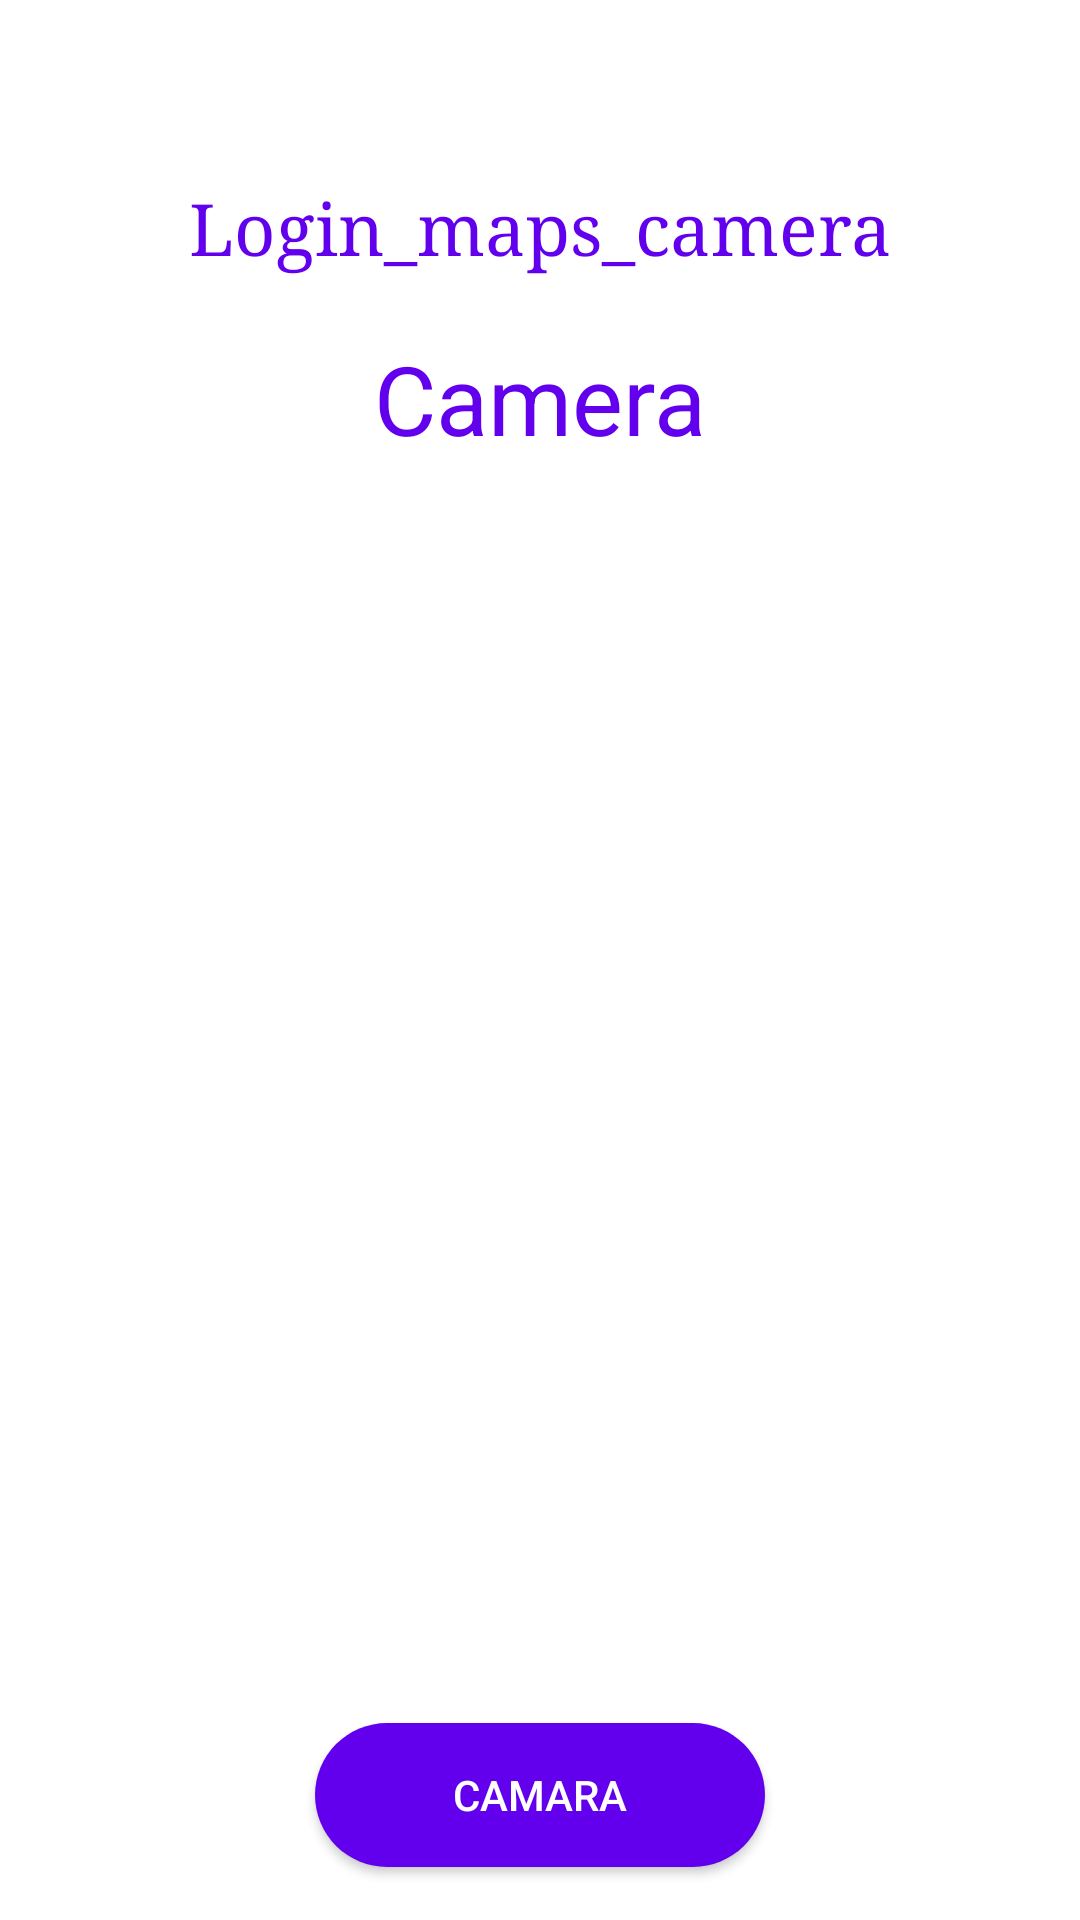

Write the Android layout XML for this screen, with the resource values it uses.
<!-- AndroidManifest.xml: application theme Theme.Login_maps_camera -->
<!-- res/layout/activity_vcamera.xml -->
<?xml version="1.0" encoding="utf-8"?>
<RelativeLayout
    xmlns:android="http://schemas.android.com/apk/res/android"
    xmlns:app="http://schemas.android.com/apk/res-auto"
    xmlns:tools="http://schemas.android.com/tools"
    android:layout_width="match_parent"
    android:layout_height="match_parent"
    tools:context=".VCamera">

    <TextView
        android:id="@+id/redebal"
        android:layout_width="match_parent"
        android:layout_height="wrap_content"
        android:layout_marginTop="60dp"
        android:fontFamily="serif"
        android:gravity="center"
        android:text="@string/app_name"
        android:textColor="@color/purple_500"
        android:textSize="24sp" />
    <TextView
        android:id="@+id/txt_titulo"
        android:layout_width="match_parent"
        android:layout_height="wrap_content"
        android:layout_below="@id/redebal"
        android:layout_centerInParent="true"
        android:layout_gravity="center"
        android:gravity="center"
        android:layout_marginTop="20dp"
        android:text="Camera"
        android:textColor="@color/purple_500"
        android:textSize="32sp" />

    <ImageView
        android:id="@+id/img_foto"
        android:layout_width="350dp"
        android:layout_height="350dp"
        android:layout_below="@+id/txt_titulo"
        android:layout_centerInParent="true"
        android:layout_marginStart="10dp"
        android:layout_marginTop="50dp"
        android:layout_marginEnd="10dp" />

    <Button
        android:layout_width="150dp"
        android:layout_height="wrap_content"
        android:text="CAMARA"
        android:layout_marginTop="20dp"
        android:id="@+id/bt_camara"
        android:layout_centerInParent="true"
        android:textColor="@color/white"
        android:background="@drawable/boton_r"
        android:layout_below="@+id/img_foto" />

</RelativeLayout>
<!-- resources referenced by this layout -->
<resources>
  <color name="purple_500">#FF6200EE</color>
  <color name="white">#FFFFFFFF</color>
  <!-- drawable boton_r (drawable) -->
  <?xml version="1.0" encoding="utf-8"?>
  <selector xmlns:android="http://schemas.android.com/apk/res/android">
      <item>
      <shape>
          <solid android:color ="@color/purple_500" ></solid>
          <corners android:radius ="100dp" ></corners>
     </shape>
  </item>
  </selector>
  <string name="app_name">Login_maps_camera</string>
  <style name="Theme.Login_maps_camera" parent="Theme.MaterialComponents.DayNight.DarkActionBar">
          
          <item name="colorPrimary">@color/purple_500</item>
          <item name="colorPrimaryVariant">@color/purple_700</item>
          <item name="colorOnPrimary">@color/white</item>
          
          <item name="colorSecondary">@color/teal_200</item>
          <item name="colorSecondaryVariant">@color/teal_700</item>
          <item name="colorOnSecondary">@color/black</item>
          
          <item name="android:statusBarColor">?attr/colorPrimaryVariant</item>
          
      </style>
  <color name="purple_700">#FF3700B3</color>
  <color name="teal_200">#FF03DAC5</color>
  <color name="teal_700">#FF018786</color>
  <color name="black">#FF000000</color>
</resources>
